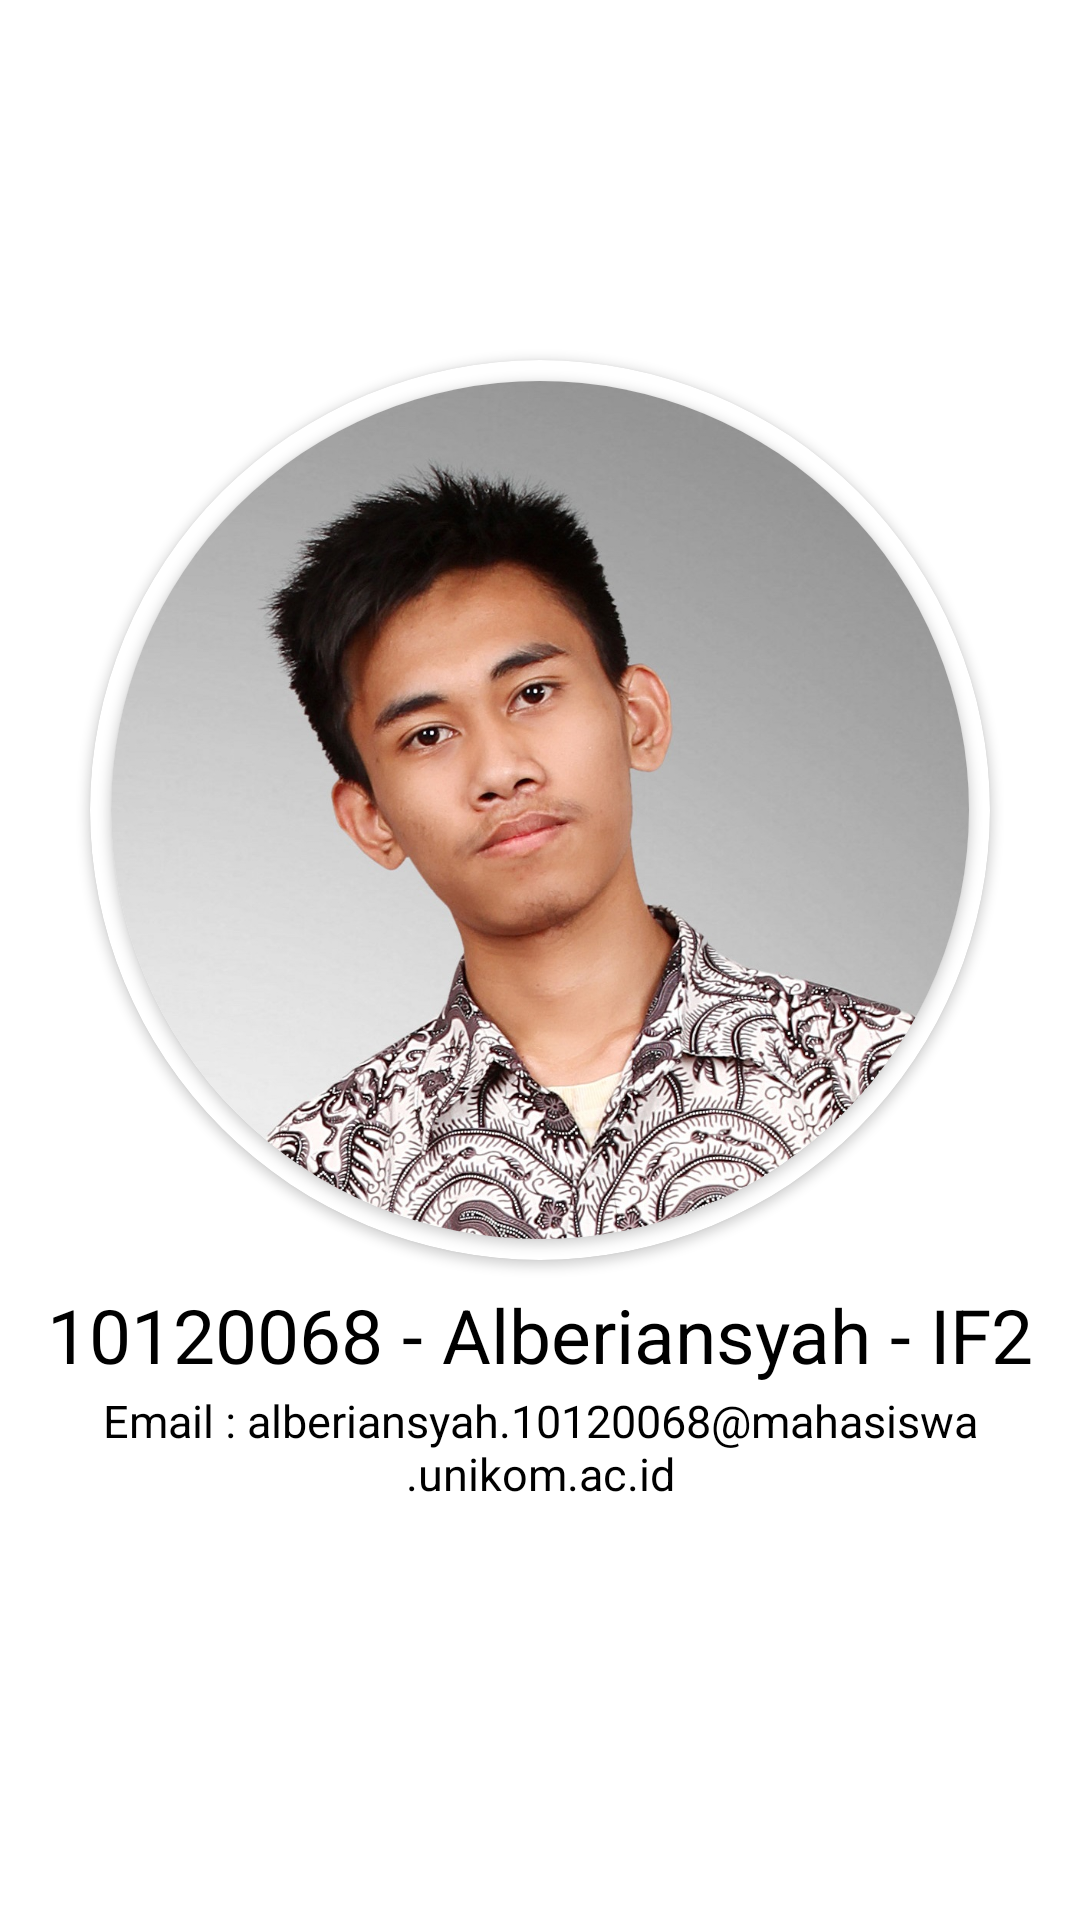

Produce the Android XML layout that renders to this screen, including the resource entries it uses.
<!-- AndroidManifest.xml: application theme Theme.UAS_10120068_Alberiansyah -->
<!-- res/layout/fragment_home.xml -->
<FrameLayout xmlns:android="http://schemas.android.com/apk/res/android"
    xmlns:tools="http://schemas.android.com/tools"
    android:layout_width="match_parent"
    xmlns:app="http://schemas.android.com/apk/res-auto"
    android:background="@color/white"
    android:layout_height="match_parent"
    android:padding="15dp"
    tools:context="fragment.FragmentHome">

    

    <RelativeLayout
        android:layout_width="match_parent"
        android:layout_height="wrap_content"
        android:id="@+id/titleBar">

        <ImageButton
            android:layout_width="35dp"
            android:layout_height="35dp"
            android:id="@+id/menuButton"
            android:layout_alignParentEnd="true"
            android:src="@drawable/baseline_menu_24"
            android:layout_centerVertical="true"
            app:tint="@color/black"
            android:background="?attr/selectableItemBackgroundBorderless"
            >
        </ImageButton>

    </RelativeLayout>

    <androidx.cardview.widget.CardView
        android:layout_width="300dp"
        app:cardCornerRadius="150dp"
        android:layout_marginBottom="50dp"
        android:layout_gravity="center"
        android:id="@+id/card"
        android:layout_height="300dp">

        <androidx.cardview.widget.CardView
            android:layout_width="match_parent"
            android:layout_height="match_parent"
            android:layout_margin="7dp"
            android:background="@color/black"
            app:cardCornerRadius="150dp">


            <ImageView
                android:layout_width="match_parent"
                android:layout_height="match_parent"
                android:src="@drawable/profile">

            </ImageView>

        </androidx.cardview.widget.CardView>

    </androidx.cardview.widget.CardView>

    <TextView
        android:layout_width="match_parent"
        android:layout_height="match_parent"
        android:textColor="@color/black"
        android:layout_marginTop="250dp"
        android:gravity="center"
        android:textSize="25sp"
        android:id="@+id/nama"
        android:text="10120068 - Alberiansyah - IF2" />

    <TextView
        android:layout_width="match_parent"
        android:layout_height="match_parent"
        android:textColor="@color/black"
        android:layout_marginTop="325dp"
        android:gravity="center"
        android:textSize="15sp"
        android:id="@+id/email"
        android:text="Email : alberiansyah.10120068@mahasiswa.unikom.ac.id" />

    <TextView
        android:layout_width="wrap_content"
        android:layout_height="wrap_content"
        android:id="@+id/msg_token_fmt"></TextView>


</FrameLayout>
<!-- resources referenced by this layout -->
<resources>
  <color name="black">#FF000000</color>
  <color name="white">#FFFFFFFF</color>
  <!-- drawable profile: jpg bitmap (drawable, 332236 bytes) -->
  <style name="Theme.UAS_10120068_Alberiansyah" parent="Theme.MaterialComponents.DayNight.NoActionBar">
          
          <item name="colorPrimary">@color/primary</item>
          <item name="colorPrimaryVariant">@color/primary</item>
          <item name="colorOnPrimary">@color/white</item>
          
          <item name="colorSecondary">@color/teal_200</item>
          <item name="colorSecondaryVariant">@color/teal_700</item>
          <item name="colorOnSecondary">@color/black</item>
          
          <item name="android:statusBarColor">@color/primary</item>
          
      </style>
  <color name="primary">#FF24D3FE</color>
  <color name="teal_200">#FF03DAC5</color>
  <color name="teal_700">#FF018786</color>
</resources>
